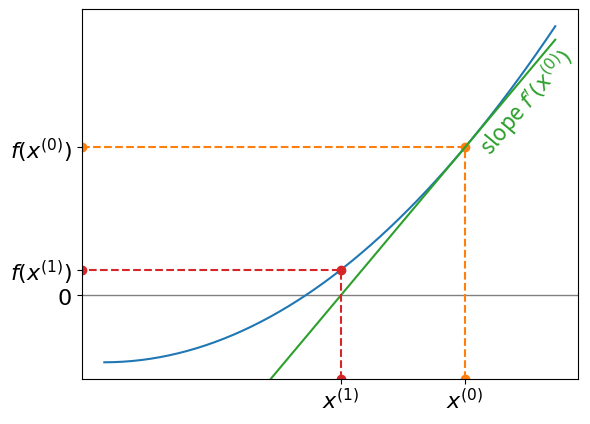

This chart was generated by the following Python code:
import numpy as np
from matplotlib import pyplot as plt


def wing():
    def y(x):
        return (
            0.2969 * np.sqrt(x)
            - 0.126 * x
            - 0.3516 * x ** 2
            + 0.2843 * x ** 3
            - 0.1015 * x ** 4
        )

    t = np.linspace(0, 1, 1000)

    plt.clf()
    _, ax = plt.subplots()
    ax.axvline(0, color="gray", linewidth=1)
    ax.axhline(0, color="gray", linewidth=1)
    ax.axhline(0.05, linestyle="--", color="gray", linewidth=1)
    ax.axhline(-0.05, linestyle="--", color="gray", linewidth=1)
    p = ax.plot(t, y(t))
    ax.plot(t, -y(t), color=p[0].get_color())

    plt.axis("equal")
    plt.savefig("wing.svg")


def root_example():
    def f(x):
        return x ** 3

    t = np.linspace(-1, 1, 1000)

    plt.clf()
    _, ax = plt.subplots()
    ax.axvline(0, color="gray", linewidth=1)
    ax.axhline(0, color="gray", linewidth=1)
    ax.plot(t, f(t))
    plt.savefig("root-example.svg")


def root_example2():
    def f(x):
        return (x - 0.2) ** 2

    t = np.linspace(-1, 1, 1000)

    plt.clf()
    _, ax = plt.subplots()
    ax.axvline(0, color="gray", linewidth=1)
    ax.axhline(0, color="gray", linewidth=1)
    ax.plot(t, f(t))
    plt.savefig("root-example2.svg")


def newton_construction():
    plt.clf()
    _, ax = plt.subplots()
    ax.axhline(0, color="gray", linewidth=1)

    def f(t):
        return t ** 2 - 0.2

    def df(t):
        return 2 * t

    # plot curve
    t = np.linspace(0, 1)
    ax.plot(t, f(t))

    xlim = ax.get_xlim()
    ylim = ax.get_ylim()

    # plot function evalution
    t0 = 0.8
    p0 = ax.plot([t0, t0, xlim[0]], [ylim[0], f(t0), f(t0)], "o--")

    # plot derivative curve
    p = ax.plot(t, (t - t0) * df(t0) + f(t0))
    ax.text(
        t0 + 0.02,
        f(t0) - 0.02,
        r"slope $f'(x^{(0)})$",
        color=p[0].get_color(),
        rotation=50,
    )

    # plot new function evalution
    t1 = t0 - f(t0) / df(t0)
    ax.plot([t1, t1, xlim[0]], [ylim[0], f(t1), f(t1)], "o--")

    plt.xticks([t0, t1], [r"$x^{(0)}$", r"$x^{(1)}$"])
    plt.yticks([0, f(t0), f(t1)], [r"$0$", r"$f(x^{(0)})$", r"$f(x^{(1)})$"])

    ax.set_xlim(xlim)
    ax.set_ylim(ylim)
    plt.savefig("newton-graph.svg")


if __name__ == "__main__":
    plt.rcParams["font.size"] = "16"

    wing()
    root_example()
    root_example2()
    newton_construction()
